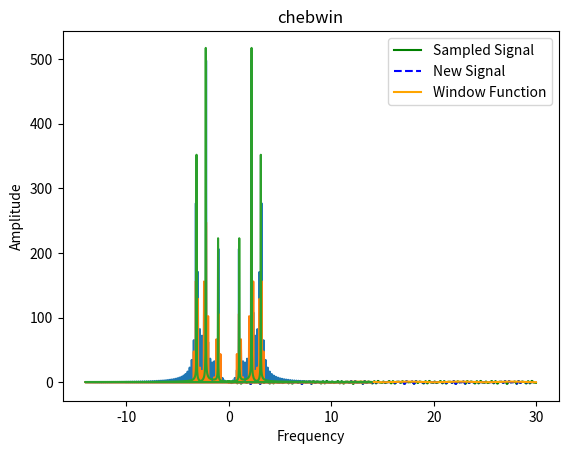

Write the Python code that produced this figure.
import numpy as np
from numpy.fft import fft, fftfreq
import matplotlib.pyplot as plt
import scipy.signal.windows as window

def plot_signal(t_show, x_show, x_true=None, z=None):
    if x_true is not None: plt.plot(t_show, x_true, 'g', label="Sampled Signal")    # Plot the sampled signal
    if z is not None: plt.plot(t_show, z, '-.' 'r', label='Original Waveform')      # Plot the original signal to be measured
    plt.plot(t_show, x_show, '--' 'b', label="New Signal")
    x_show = np.tile(window.chebwin(int(x_show.size / N),-60), N)                      # Plot the corrected signal
    plt.plot(t_show, x_show, 'orange', label="Window Function")                     # Plot the window function used
    plt.legend()
    plt.title("chebwin")
    plt.xlabel("Time")
    plt.ylabel("Amplitude")
    plt.grid()
    plt.show()

def plot_frequency(arrays, fs):
    max_val = np.array([])                                                          # Initialize array of max values
    side_peaks = np.array([])                                                       # Initialize array of side peak values
    for array in arrays:
        X_show = np.abs(fft(array))                                                 # Perform fast fourier transform on array
        freq = fftfreq(X_show.size, 1 / fs)                                         # Find corresponding frequencies
        max_val = np.append(max_val, np.amax(X_show))                               # Find maximum peak value
        d = 6                                                                       # No. of arguments between main and side peak
        side_peaks = np.append(side_peaks, 0.5 * (X_show[np.argmax(X_show)-d]+X_show[np.argmax(X_show)+d])) # Find average side peak height
        plt.plot(freq, X_show)                                                                              # Plot frequency spectrum
    print("Resonance Attenuation:", round(20*np.log10(max_val[1]/max_val[0]), 3), "dB")                     # Print ratio of corrected signal max peak to original
    print("Side-Main Peak Ratio:", round(side_peaks[1]/max_val[1], 3))
    plt.title("chebwin")
    plt.xlabel("Frequency")
    plt.ylabel("Amplitude")
    plt.grid()
    plt.show()

def generate_signal(sines, fs, N, start, end, weight_constant=False, to_plot=True):
    t_show = np.arange(start, end, 1 / fs)                                          # Create array of time intervals for longer period
    t = np.arange(0, (end - start) / N, 1 / fs)                                     # Split sampled period into time intervals
    x = 0                                                                           # Initialize arrays
    x_true = 0
    z=0
    if weight_constant:                                                             # If varying amplitudes are desired
        for sine in sines:
            A, PHASE = np.random.normal(1,0.25), 2 * np.pi * np.random.random()     # Generate random amplitude and phase
            x += A * np.sin(sine * t + PHASE)                                       # Add array of values for sampling period
            z += A * np.sin(sine * t_show + PHASE)                                  # Add array of values for longer period
    else:                                                                           # If constant amplitude is desired
        for sine in sines:
            PHASE = 2 * np.pi * np.random.random()                                  # Generate random phase
            x += np.sin(sine * t + PHASE)                                           # Add array of values for sampling period
            z += np.sin(sine * t_show + PHASE)                                      # Add array of values for longer period
    x_true = np.tile(x, N)                                                          # Original randomized signal sampled for period T
    x = np.multiply(x, window.chebwin(x.size, -60))                                  # Original signal multiplied by window function
    x_show = np.tile(x, N)
    if to_plot: return t_show, x_show, x_true, z
    else: return t, x, x_true, z

if __name__ =='__main__':
    fs = 28.0                                                                       # Sample and evaluate the data at this frequency for the period T
    N = 6                                                                           # Number of repetitions of sample
    start = 0                                                                       # Start time
    end = 30.0                                                                      # End time
    resonance= 2 * np.pi * np.array([2.23, 1.03, 3.13])                             # Resonance frequencies of structure
    t_show, x_show, x_true, z = generate_signal(resonance, fs, N, start, end, True) # Generate random signal made up of resonance frequencies with random phases and amplitudes
    plot_signal(t_show, x_show, x_true)                                             # Plot random, corrected and window function signals
    plot_frequency([x_true, x_show, z], fs)                                         # Plot frequency spectra
